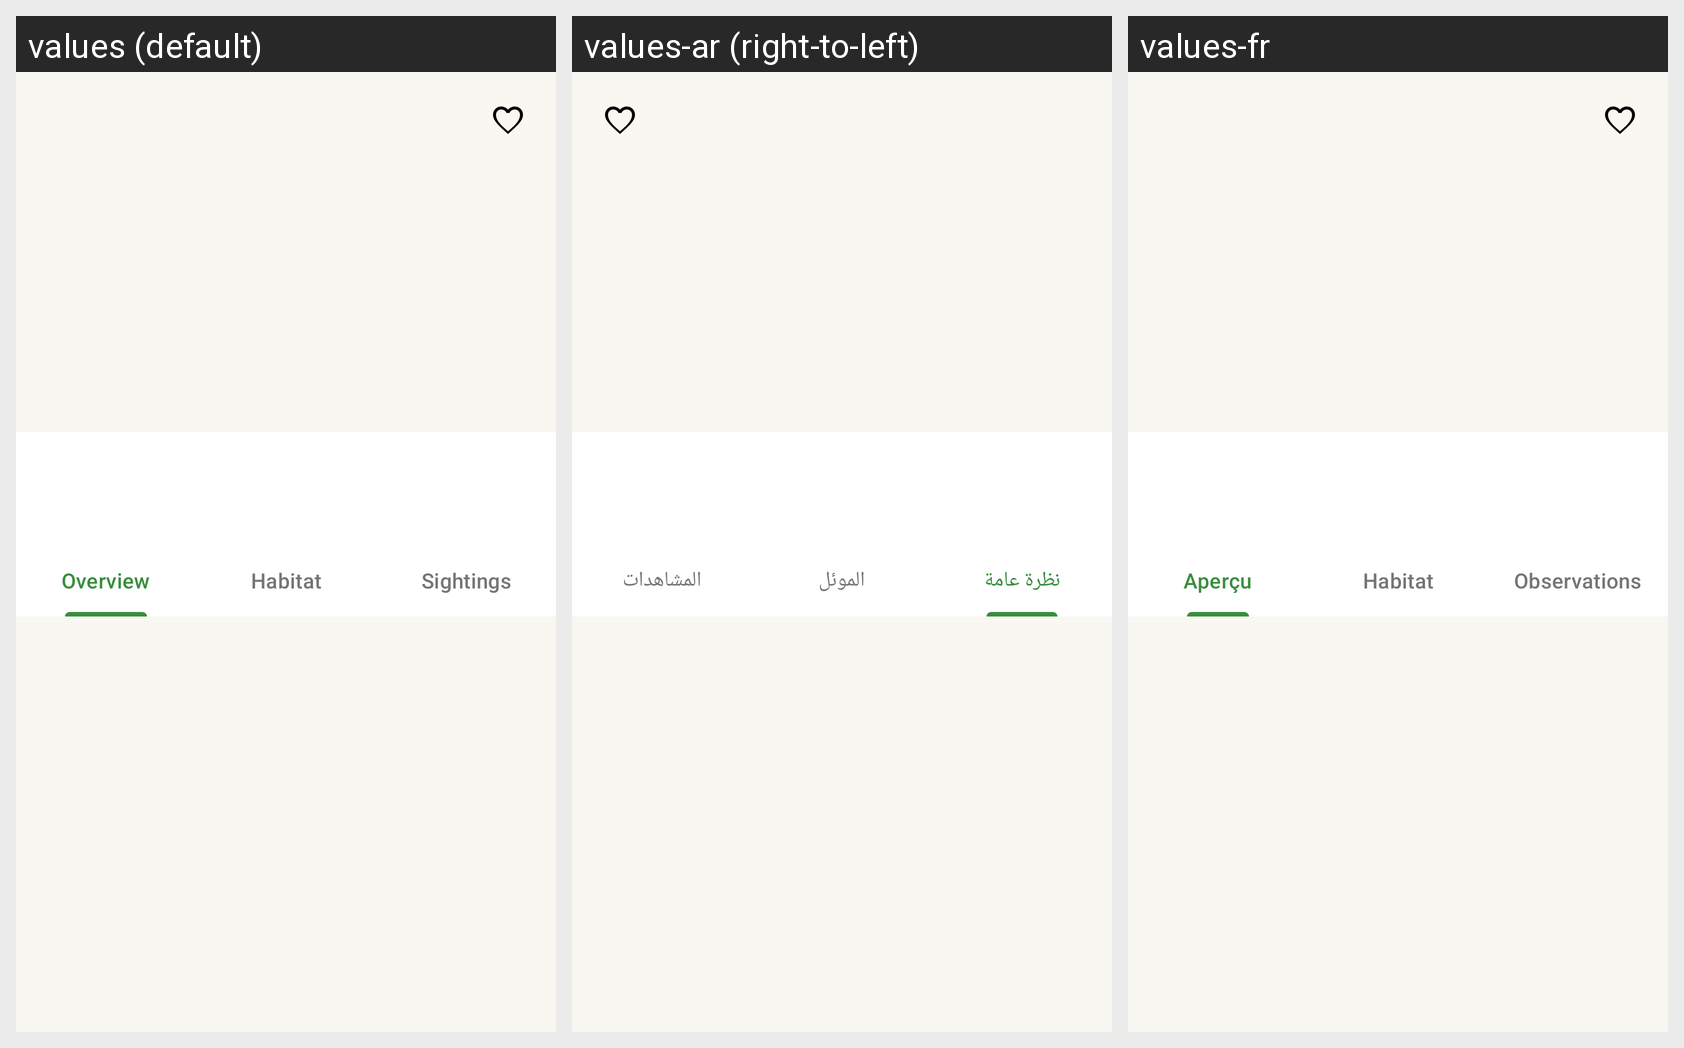

Strings drawn on this Android screen and how each of the app's shown locales translates them:
Android screen res/layout/fragment_species_detail.xml rendered under 3 locales, left to right: values (default), values-ar (right-to-left), values-fr. Device: Nexus 5 (rendered at 1080×1920; each locale shown at half size, 540×960, under a caption strip naming it); theme Theme.Scout.
Strings drawn on this screen, with the default value and each locale's value (text and hints the layout hard-codes, and strings that could not be matched under every locale, appear in the picture but are not listed):

tab_overview
  values: Overview
  values-ar: نظرة عامة
  values-fr: Aperçu

tab_habitat
  values: Habitat
  values-ar: الموئل
  values-fr: Habitat

tab_sightings
  values: Sightings
  values-ar: المشاهدات
  values-fr: Observations
